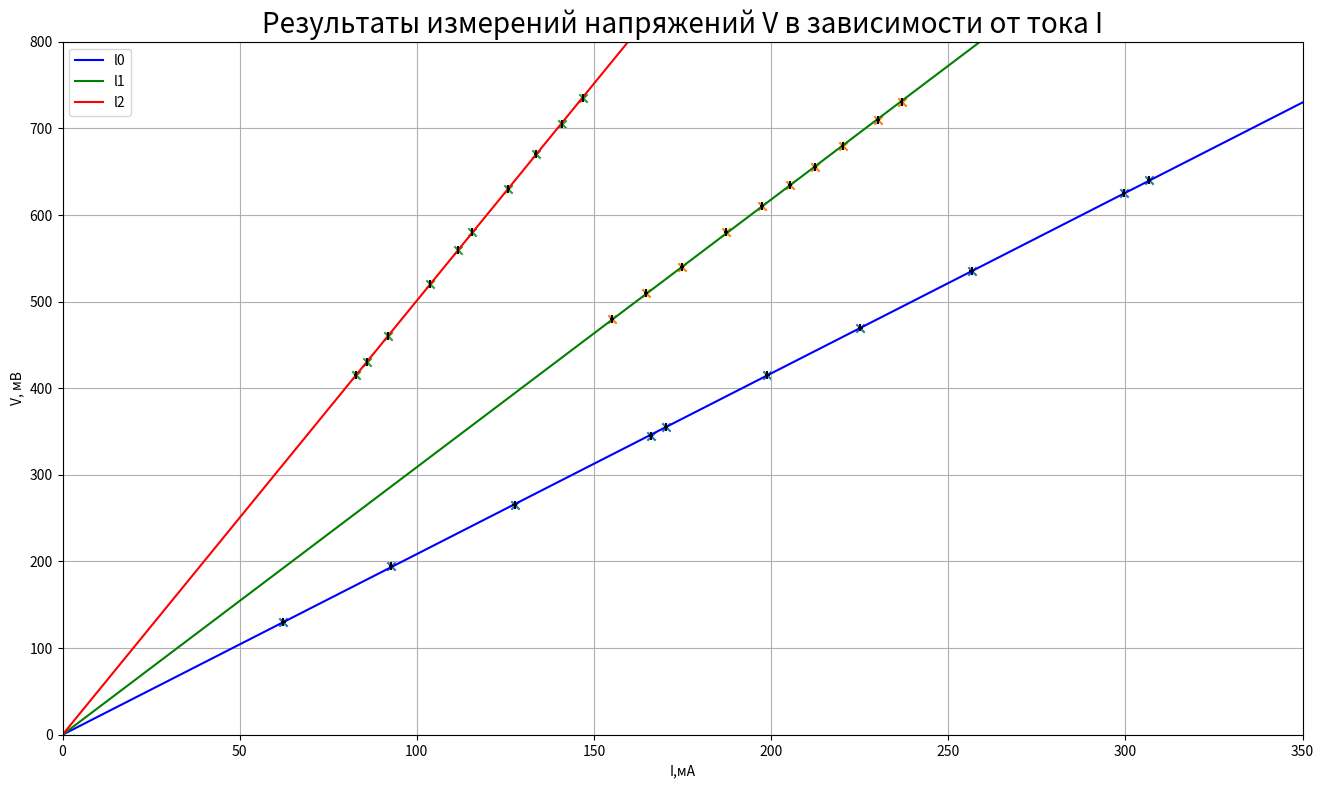

This figure's Python source:
import matplotlib.pyplot as plt
import numpy as np
import pandas as pd

fig = plt.figure(figsize = (16,9))
ax1 = fig.add_subplot(111)

I_measured = [62.32, 92.78, 127.64, 166.13, 170.39, 198.93, 225.22, 256.58, 299.64, 306.65,
             236.82, 230.17, 220.16, 212.33, 205.28, 197.43, 187.28, 174.92, 164.68, 155.14,
       146.81, 140.92, 133.53, 125.86, 115.56, 111.72, 103.62, 91.87, 85.83, 82.72]

V_measured = [ 130, 195, 265, 345, 355, 415, 470, 535, 625, 640,
       730, 710, 680, 655, 635, 610, 580, 540, 510, 480,
       735, 705, 670, 630, 580, 560, 520, 460, 430, 415]

n = 10

delta_v = 4.5069 #погрешность стрелочного вольтметра

for i in range (0,3):
    I1 = I_measured[n*i:n*(i+1)]
    V1 = V_measured[n*i:n*(i+1)]
    print(I1)
    print(V1)
    I = np.array(I1)
    V = np.array(V1)

    numerator = I*V
    denominator = I**2
    k = np.sum(numerator)/np.sum(denominator)

    print(f'Сопротивление <R{i}> среднее или угловой коэффициент k{i} = {np.round(k,6)}')

    s_k = np.sqrt((1/(n-1))*(np.sum(V**2)/np.sum(I**2)-k**2))
    
    print(f'Погрешность углового коэффициента s_k{i} = {np.round(s_k,6)}')
    
    delta_i = 0.002*max(I1)+2*0.01 #погрешность цифрового амперметра

    delta_rsys = k*np.sqrt((delta_v/max(V1))**2+(delta_i/max(I1))**2) 
    
    print(f'Систематическа погрешность   delta_r_sys{i} = {np.round(delta_rsys,6)}')

    s_rpoln = np.sqrt(s_k**2+delta_rsys**2)

    print(f'Полная погрешность s_rpoln{i} <= {np.round(s_rpoln,6)}')
 
    if i == 0: 
        plt.axline((0,0),(1,k),label=f'l{i}',color = 'b')
    elif i == 1: 
        plt.axline((0,0),(1,k),label=f'l{i}',color = 'g')
    else:
        plt.axline((0,0),(1,k),label=f'l{i}',color = 'r')
    
    ax1.errorbar(I1, V1, yerr = delta_v, xerr = delta_i, color = 'k', linestyle = 'None')
    ax1.scatter(I1, V1, marker='x')
  
plt.xlim(0, 350)
plt.ylim(0, 800)

ax1.grid() 
plt.xlabel('I,мА')
plt.ylabel('V, мВ')

plt.title('Результаты измерений напряжений V в зависимости от тока I', fontdict={'fontname': 'sans-serif', 'fontsize': 20})
plt.legend()

plt.savefig('first_lab.png', dpi=300)
plt.show()
